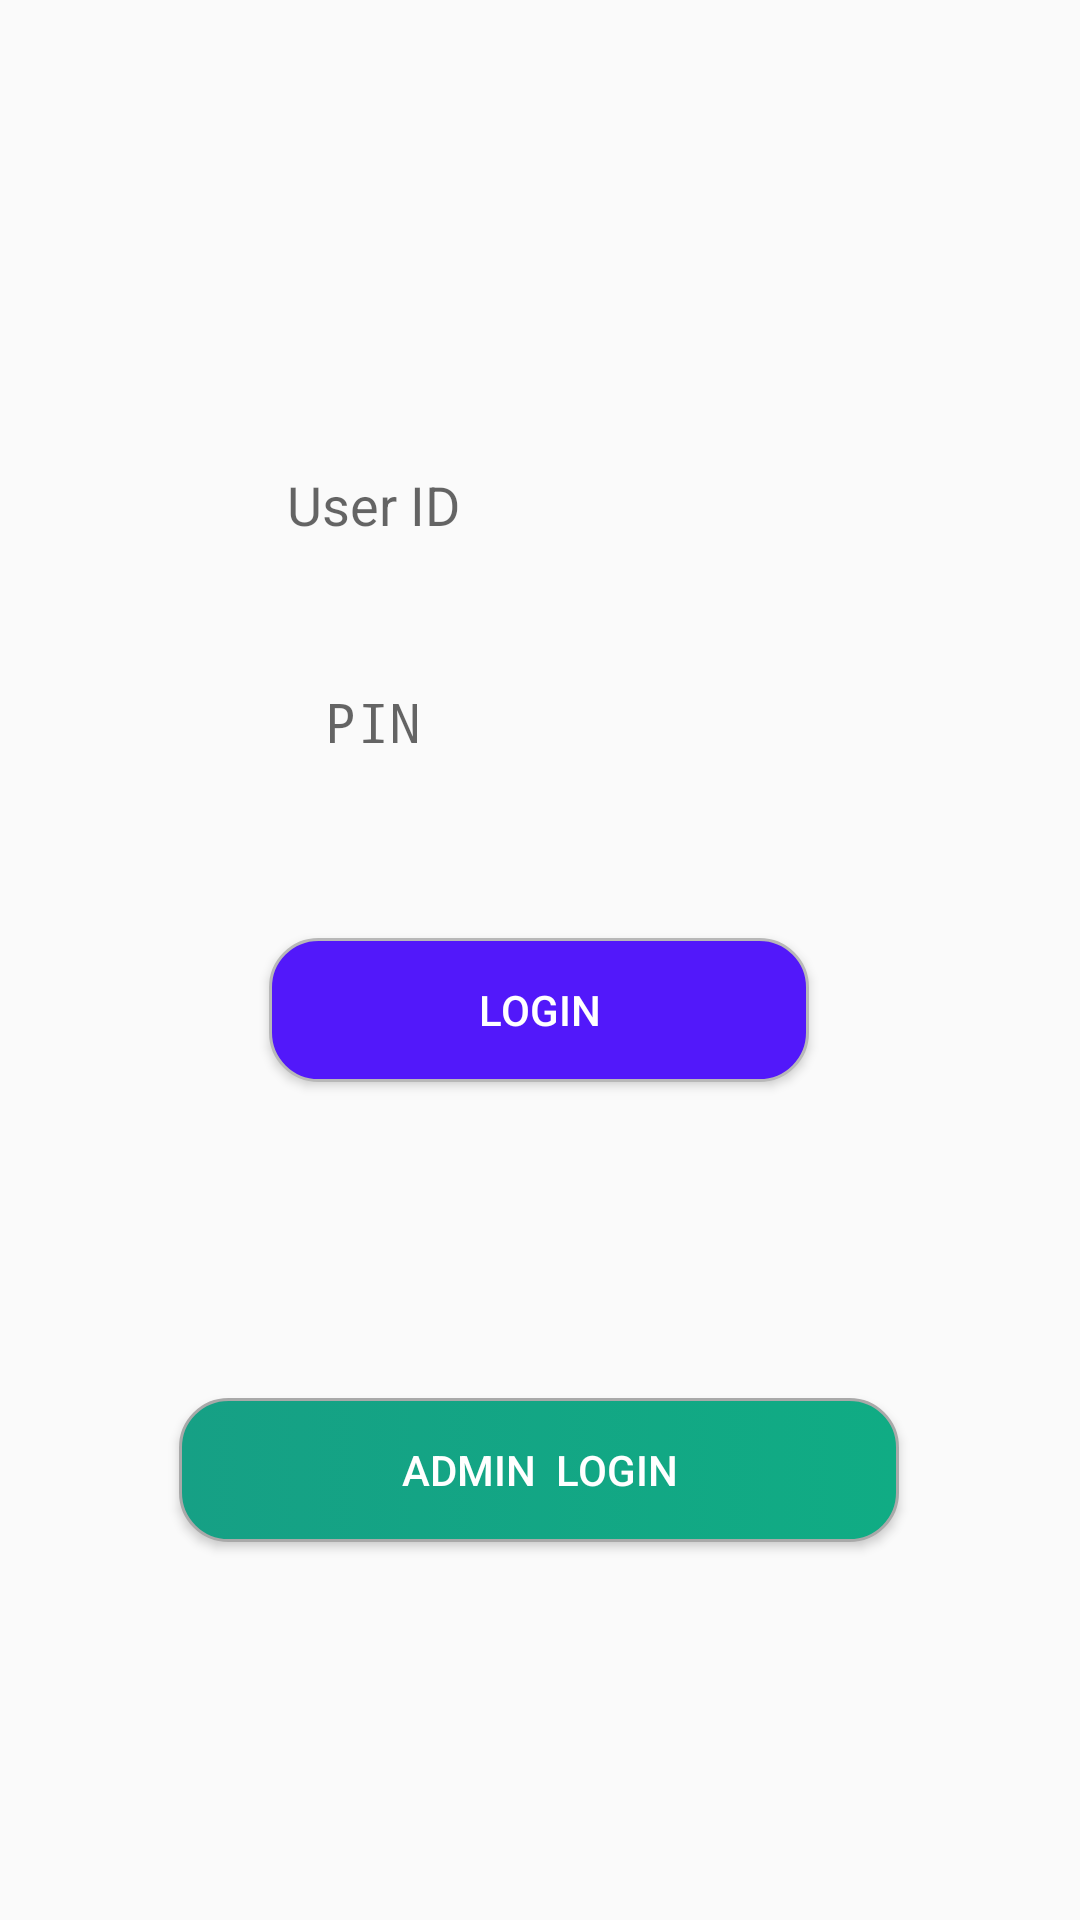

Here is an Android app screen rendered from its layout file. Give the layout XML and the strings, colors and styles it references.
<!-- AndroidManifest.xml: application theme AppTheme -->
<!-- res/layout/activity_main.xml -->
<?xml version="1.0" encoding="utf-8"?>
<android.support.constraint.ConstraintLayout xmlns:android="http://schemas.android.com/apk/res/android"
    xmlns:app="http://schemas.android.com/apk/res-auto"
    xmlns:tools="http://schemas.android.com/tools"
    android:layout_width="match_parent"
    android:layout_height="match_parent"
    tools:context=".MainActivity">

    <EditText
        android:id="@+id/editText3"
        android:layout_width="wrap_content"
        android:layout_height="wrap_content"
        android:layout_marginStart="8dp"
        android:layout_marginTop="64dp"
        android:layout_marginEnd="8dp"
        android:background="@drawable/edit_text_ui"
        android:ems="10"
        android:hint="  User ID"
        android:inputType="number"
        android:padding="12dp"
        app:layout_constraintEnd_toEndOf="parent"
        app:layout_constraintStart_toStartOf="parent"
        app:layout_constraintTop_toBottomOf="@+id/imageView" />

    <EditText
        android:id="@+id/editText4"
        android:layout_width="wrap_content"
        android:layout_height="wrap_content"
        android:layout_marginStart="8dp"
        android:layout_marginTop="24dp"
        android:layout_marginEnd="8dp"
        android:background="@drawable/edit_text_ui"
        android:ems="10"
        android:hint="  PIN"
        android:inputType="numberPassword"
        android:padding="12dp"
        app:layout_constraintEnd_toEndOf="parent"
        app:layout_constraintHorizontal_bias="0.5"
        app:layout_constraintStart_toStartOf="parent"
        app:layout_constraintTop_toBottomOf="@+id/editText3" />

    <Button
        android:id="@+id/button"
        android:layout_width="180dp"
        android:layout_height="wrap_content"
        android:layout_marginStart="8dp"
        android:layout_marginTop="48dp"
        android:layout_marginEnd="8dp"
        android:background="@drawable/button_ui"
        android:elevation="36dp"
        android:text="Login"
        android:textColor="@color/white"
        app:layout_constraintEnd_toEndOf="parent"
        app:layout_constraintHorizontal_bias="0.497"
        app:layout_constraintStart_toStartOf="parent"
        app:layout_constraintTop_toBottomOf="@+id/editText4" />


    <ImageView
        android:id="@+id/imageView"
        android:layout_width="wrap_content"
        android:layout_height="wrap_content"
        android:layout_marginStart="8dp"
        android:layout_marginTop="80dp"
        android:layout_marginEnd="8dp"
        app:layout_constraintEnd_toEndOf="parent"
        app:layout_constraintStart_toStartOf="parent"
        app:layout_constraintTop_toTopOf="parent"
        app:srcCompat="@drawable/logoindoplast" />

    <Button
        android:id="@+id/button2"
        android:layout_width="240dp"
        android:layout_height="wrap_content"
        android:layout_marginStart="8dp"
        android:layout_marginTop="72dp"
        android:layout_marginEnd="8dp"
        android:layout_marginBottom="8dp"
        android:text="Admin  Login"
        android:background="@drawable/screen_ui"
        android:textColor="@color/white"
        app:layout_constraintBottom_toBottomOf="parent"
        app:layout_constraintEnd_toEndOf="parent"
        app:layout_constraintHorizontal_bias="0.498"
        app:layout_constraintStart_toStartOf="parent"
        app:layout_constraintTop_toBottomOf="@+id/button"
        app:layout_constraintVertical_bias="0.22" />

</android.support.constraint.ConstraintLayout>
<!-- resources referenced by this layout -->
<resources>
  <color name="white">#ffffff</color>
  <!-- drawable button_ui (drawable) -->
  <?xml version="1.0" encoding="utf-8"?>
  <selector xmlns:android="http://schemas.android.com/apk/res/android">
  
      <item>
          <shape android:shape="rectangle">
              
              <solid android:color="@color/hanPurple" />
              
              <stroke android:width="1dp" android:color="#B8B8B8" />
  
              
              <corners android:radius="16dp" />
  
          </shape>
      </item>
  
  
  
  </selector>
  <!-- drawable screen_ui (drawable) -->
  <?xml version="1.0" encoding="utf-8"?>
  <selector xmlns:android="http://schemas.android.com/apk/res/android">
  
      <item>
  
          <shape android:shape="rectangle">
              
            <gradient android:startColor="#16a085"
                android:endColor="#10ac84"/>
              
              <stroke android:width="1dp" android:color="#A9A9A9" />
  
              
              <corners android:radius="16dp" />
          </shape>
      </item>
  
  
  </selector>
  <style name="AppTheme" parent="Theme.AppCompat.Light.DarkActionBar">
          
          <item name="colorPrimary">@color/colorPrimary</item>
          <item name="colorPrimaryDark">@color/colorPrimaryDark</item>
          <item name="colorAccent">@color/colorAccent</item>
      </style>
  <color name="hanPurple">#5218fa</color>
  <color name="colorPrimary">#5218fa</color>
  <color name="colorPrimaryDark">#00574B</color>
  <color name="colorAccent">#D81B60</color>
</resources>
